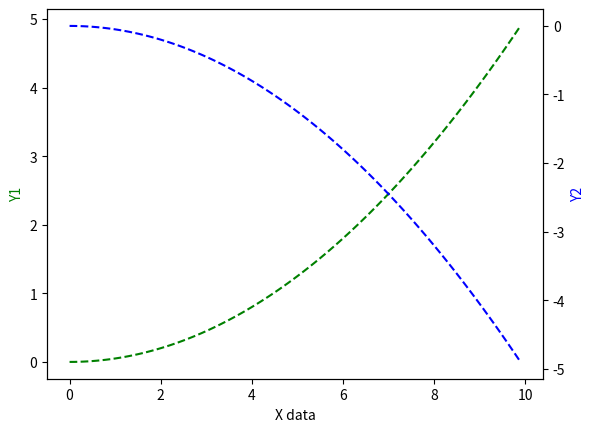

The script that saved this image:
#添加次坐标twinx()
import numpy as np
import matplotlib.pyplot as plt

x = np.arange(0,10,0.1)
y1 = 0.05*x**2
y2 = -y1

fig,ax1 = plt.subplots()
ax2 = ax1.twinx()  	 #添加次坐标和次ax
ax1.plot(x,y1,'g--')
ax2.plot(x,y2,'b--')

ax1.set_xlabel('X data')
ax1.set_ylabel('Y1',color='g')
ax2.set_ylabel('Y2',color='b')

plt.show()
